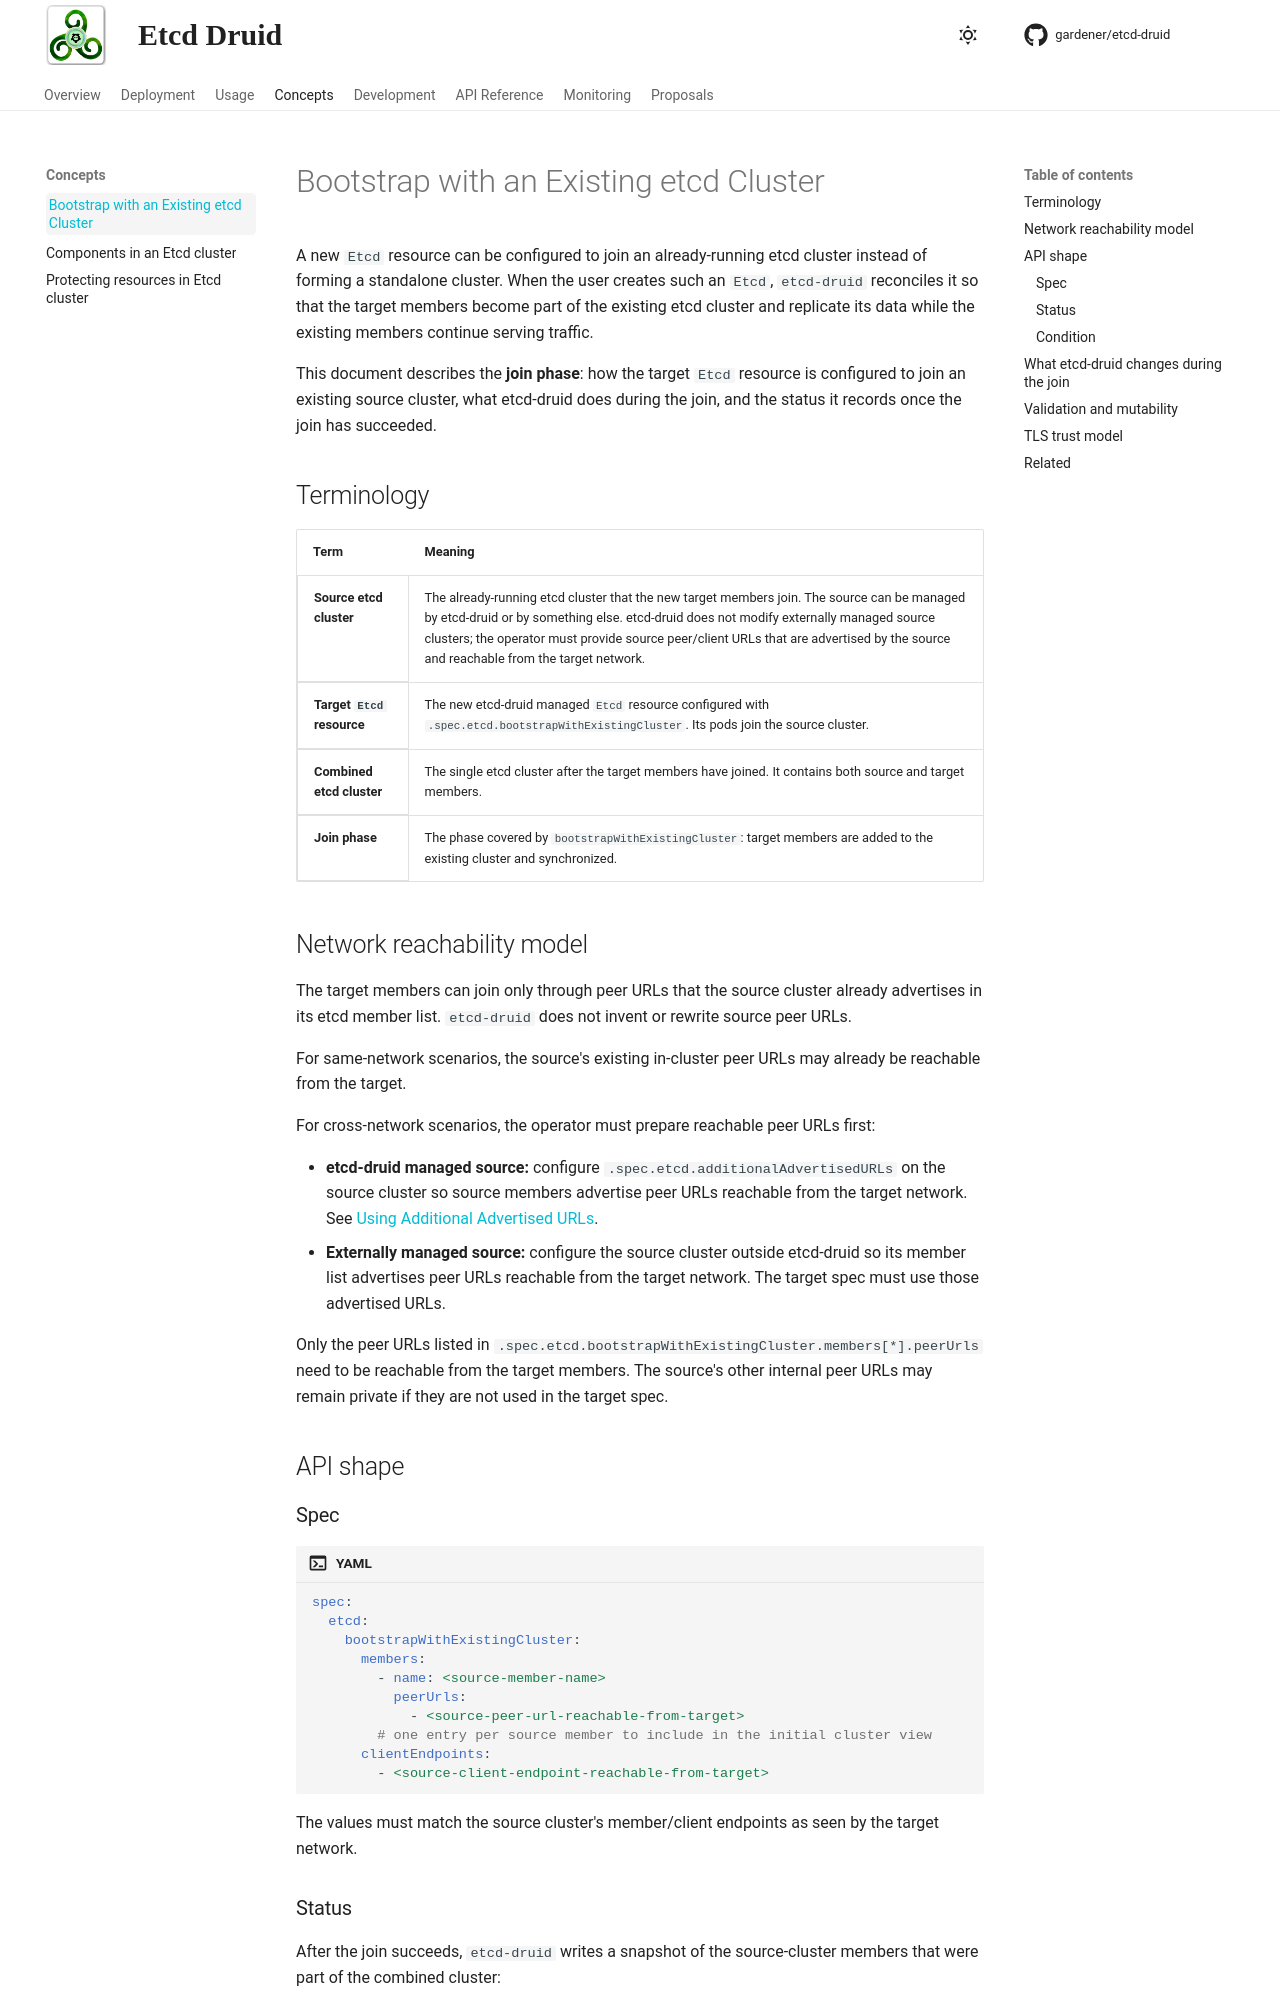

repository: gardener/etcd-druid · page: concepts/bootstrap-with-existing-cluster.html · generator: mkdocs

# Bootstrap with an Existing etcd Cluster

A new `Etcd` resource can be configured to join an already-running etcd cluster instead of forming a standalone cluster. When the user creates such an `Etcd`, `etcd-druid` reconciles it so that the target members become part of the existing etcd cluster and replicate its data while the existing members continue serving traffic.

This document describes the **join phase**: how the target `Etcd` resource is configured to join an existing source cluster, what etcd-druid does during the join, and the status it records once the join has succeeded.

## Terminology

| Term | Meaning |
|------|---------|
| **Source etcd cluster** | The already-running etcd cluster that the new target members join. The source can be managed by etcd-druid or by something else. etcd-druid does not modify externally managed source clusters; the operator must provide source peer/client URLs that are advertised by the source and reachable from the target network. |
| **Target `Etcd` resource** | The new etcd-druid managed `Etcd` resource configured with `.spec.etcd.bootstrapWithExistingCluster`. Its pods join the source cluster. |
| **Combined etcd cluster** | The single etcd cluster after the target members have joined. It contains both source and target members. |
| **Join phase** | The phase covered by `bootstrapWithExistingCluster`: target members are added to the existing cluster and synchronized. |


## Network reachability model

The target members can join only through peer URLs that the source cluster already advertises in its etcd member list. `etcd-druid` does not invent or rewrite source peer URLs.

For same-network scenarios, the source's existing in-cluster peer URLs may already be reachable from the target.

For cross-network scenarios, the operator must prepare reachable peer URLs first:

- **etcd-druid managed source:** configure `.spec.etcd.additionalAdvertisedURLs` on the source cluster so source members advertise peer URLs reachable from the target network. See [Using Additional Advertised URLs](../usage/using-additional-advertised-urls.md).
- **Externally managed source:** configure the source cluster outside etcd-druid so its member list advertises peer URLs reachable from the target network. The target spec must use those advertised URLs.

Only the peer URLs listed in `.spec.etcd.bootstrapWithExistingCluster.members[*].peerUrls` need to be reachable from the target members. The source's other internal peer URLs may remain private if they are not used in the target spec.

## API shape

### Spec

```yaml
spec:
  etcd:
    bootstrapWithExistingCluster:
      members:
        - name: <source-member-name>
          peerUrls:
            - <source-peer-url-reachable-from-target>
        # one entry per source member to include in the initial cluster view
      clientEndpoints:
        - <source-client-endpoint-reachable-from-target>
```

The values must match the source cluster's member/client endpoints as seen by the target network.
